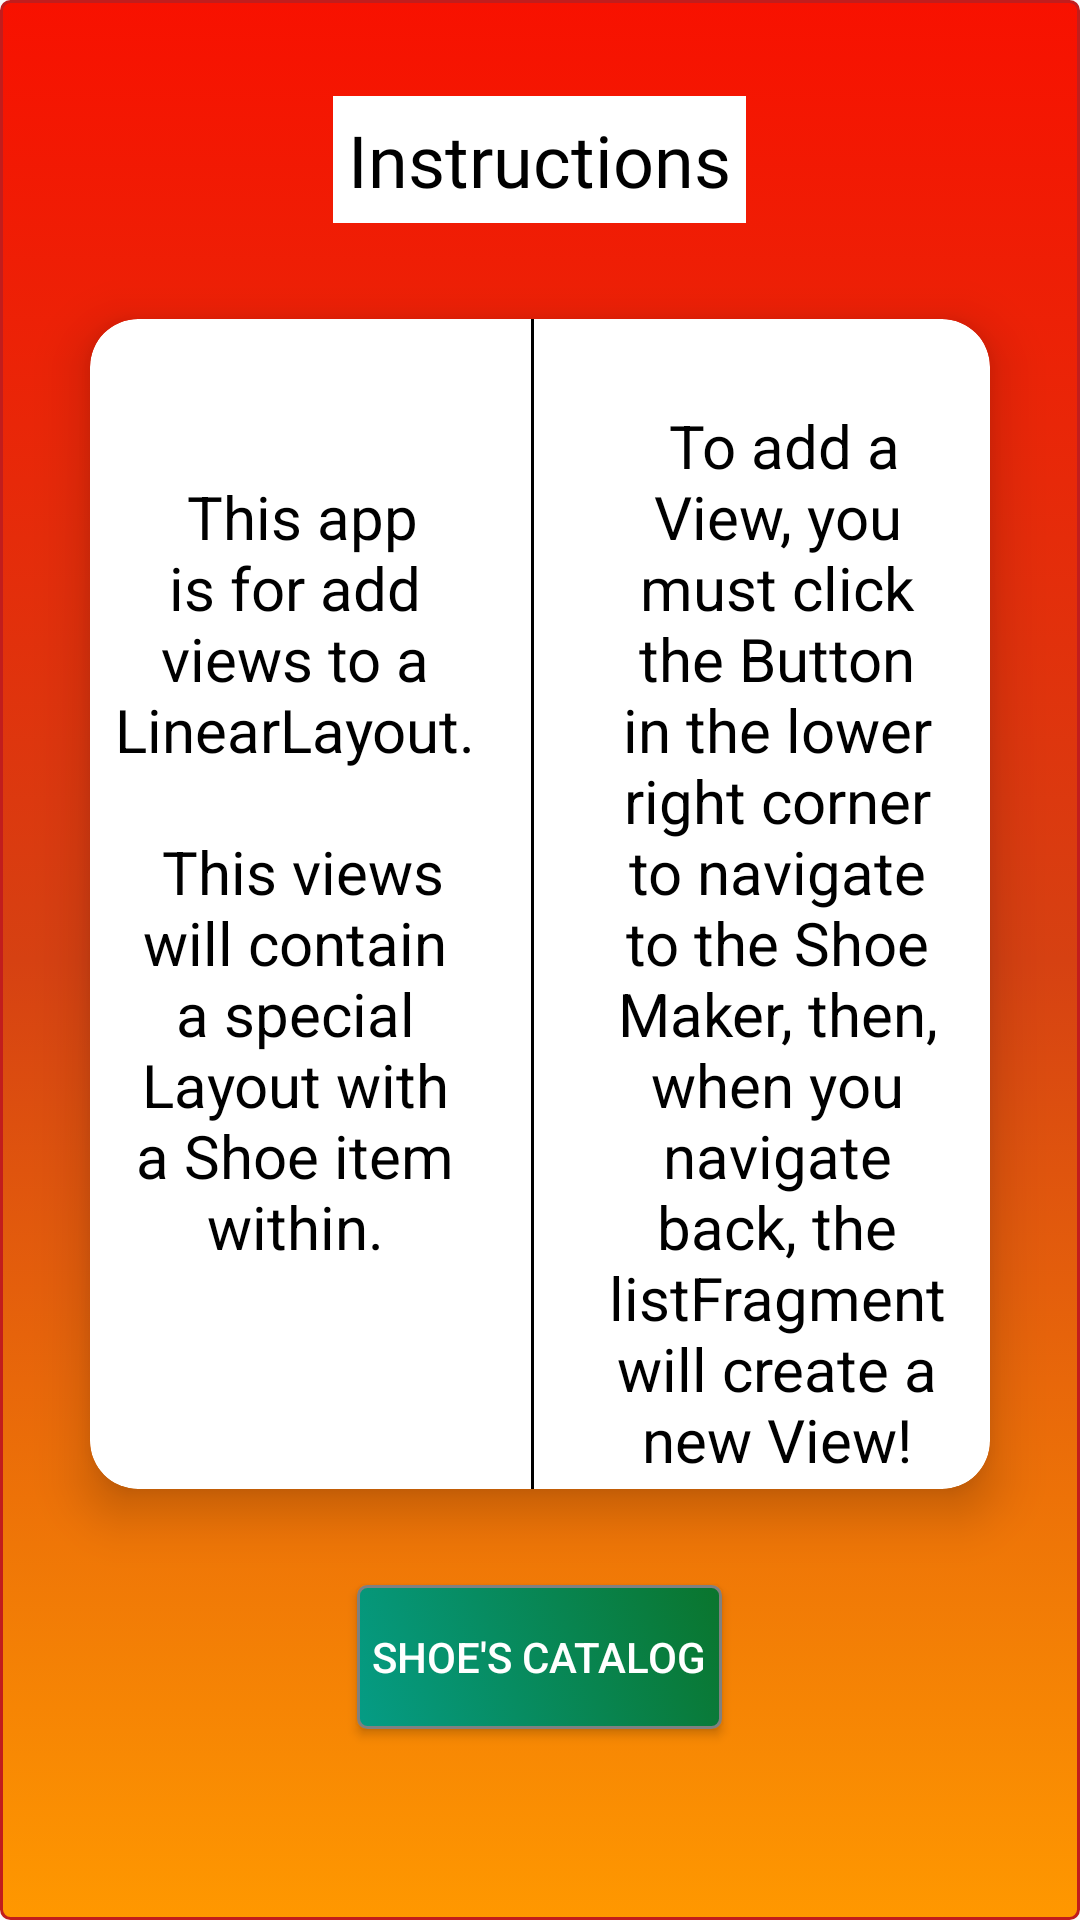

Produce the Android XML layout that renders to this screen, including the resource entries it uses.
<!-- AndroidManifest.xml: application theme AppTheme.NoActionBar -->
<!-- res/layout/fragment_instructions.xml -->
<?xml version="1.0" encoding="utf-8"?>
<layout xmlns:android="http://schemas.android.com/apk/res/android"
    xmlns:app="http://schemas.android.com/apk/res-auto">

    
    <LinearLayout
        android:layout_width="match_parent"
        android:layout_height="match_parent"
        android:background="@drawable/background_color"
        android:orientation="vertical">

        <TextView
            style="@style/fragmentTitleStyle"
            android:background="@color/white"
            android:id="@+id/instructionsTitleTextView"
            android:layout_width="wrap_content"
            android:layout_height="wrap_content"
            android:layout_gravity="center"
            android:layout_marginTop="32dp"
            android:text="@string/instructionsTitle"
            android:padding="5dp"

            />

        <androidx.cardview.widget.CardView
            android:id="@+id/instructionsCard_cardView"
            android:layout_width="300dp"
            android:layout_height="wrap_content"
            android:layout_gravity="center"
            android:layout_marginTop="32dp"
            app:layout_constraintStart_toStartOf="parent"
            app:layout_constraintEnd_toEndOf="parent"
            app:layout_constraintTop_toTopOf="parent"
            app:layout_constraintBottom_toBottomOf="parent"
            app:cardCornerRadius="16dp"
            app:cardElevation="10dp">
                <LinearLayout
                    android:layout_width="wrap_content"
                    android:layout_height="wrap_content"
                    android:orientation="horizontal">
                    <TextView
                        android:layout_width="137dp"
                        android:layout_height="match_parent"
                        android:text="@string/instructions_text1"
                        android:textSize="20sp"
                        android:textAlignment="center"
                        android:textColor="@color/black"
                        android:padding="5dp"/>
                    <View
                        android:id="@+id/separator"
                        android:layout_width="1dp"
                        android:layout_height="390dp"
                        android:layout_marginHorizontal="10dp"
                        android:background="@color/black" />
                    <TextView
                        android:layout_width="wrap_content"
                        android:layout_height="match_parent"
                        android:text="@string/instructions_text2"
                        android:textSize="20sp"
                        android:textAlignment="center"
                        android:textColor="@color/black"
                        android:padding="5dp"/>
                </LinearLayout>
        </androidx.cardview.widget.CardView>
        <Button
            style="@style/buttons"
            android:id="@+id/instructionsButton"
            android:text="@string/catalog"
            android:layout_gravity="center"
            android:layout_marginTop="32dp"/>
    </LinearLayout>
</layout>
<!-- resources referenced by this layout -->
<resources>
  <!-- drawable background_color (drawable) -->
  <?xml version="1.0" encoding="utf-8"?>
  <selector xmlns:android="http://schemas.android.com/apk/res/android">
      <item >
          <shape android:shape="rectangle"  >
              <corners android:radius="3dip" />
              <stroke android:width="1dip" android:color="#C11D1D" />
              <gradient android:angle="-90" android:startColor="#F81100" android:centerColor="#D64112" android:endColor="#FF9800" />
          </shape>
      </item>
  </selector>
  <string name="catalog">Shoe\'s Catalog</string>
  <string name="instructionsTitle">Instructions</string>
  <string name="instructions_text1">\n\n This app is for add views to a LinearLayout.\n\n This views
          will contain a special Layout with a Shoe item within.</string>
  <string name="instructions_text2">\n To add a View, you must click the Button in the lower right
          corner to navigate to the Shoe Maker, then, when you navigate back, the listFragment will create
          a new View!</string>
  <style name="buttons">
          <item name="android:layout_width">wrap_content</item>
          <item name="android:layout_height">wrap_content</item>
          <item name="android:background">@drawable/button_corners</item>
          <item name="android:textColor">@color/white</item>
          <item name="android:layout_marginTop">32dp</item>
          <item name="android:padding">5dp</item>
      </style>
  <style name="fragmentTitleStyle">
          <item name="android:textAlignment">center</item>
          <item name="android:textColor">@color/black</item>
          <item name="android:textSize">24sp</item>
          <item name="android:fontFamily">@font/pacifico</item>
  
      </style>
  <style name="AppTheme.NoActionBar">
          <item name="windowActionBar">false</item>
          <item name="windowNoTitle">true</item>
      </style>
  <!-- drawable button_corners (drawable) -->
  <?xml version="1.0" encoding="utf-8"?>
  <selector xmlns:android="http://schemas.android.com/apk/res/android" >
      <item android:state_pressed="true" >
          <shape android:shape="rectangle"  >
              <corners android:radius="3dip" />
              <stroke android:width="1dip" android:color="@color/white" />
              <gradient android:angle="-90" android:startColor="@color/white" android:endColor="@color/white"  />
          </shape>
      </item>
      <item android:state_focused="true">
          <shape android:shape="rectangle"  >
              <corners android:radius="3dip" />
              <stroke android:width="1dip" android:color="@color/white" />
              <solid android:color="@color/white"/>
          </shape>
      </item>
      <item >
          <shape android:shape="rectangle"  >
              <corners android:radius="3dip" />
              <stroke android:width="1dip" android:color="#808080" />
              <gradient
                  android:angle="45"
                  android:startColor="#059C85"
                  android:endColor="#0A752D"/>
          </shape>
      </item>
  </selector>
  <!-- not gathered from this repository: default colours our renderer supplied (Android Studio template values) -->
  <color name="black">#FF000000</color>
  <color name="white">#FFFFFFFF</color>
</resources>
